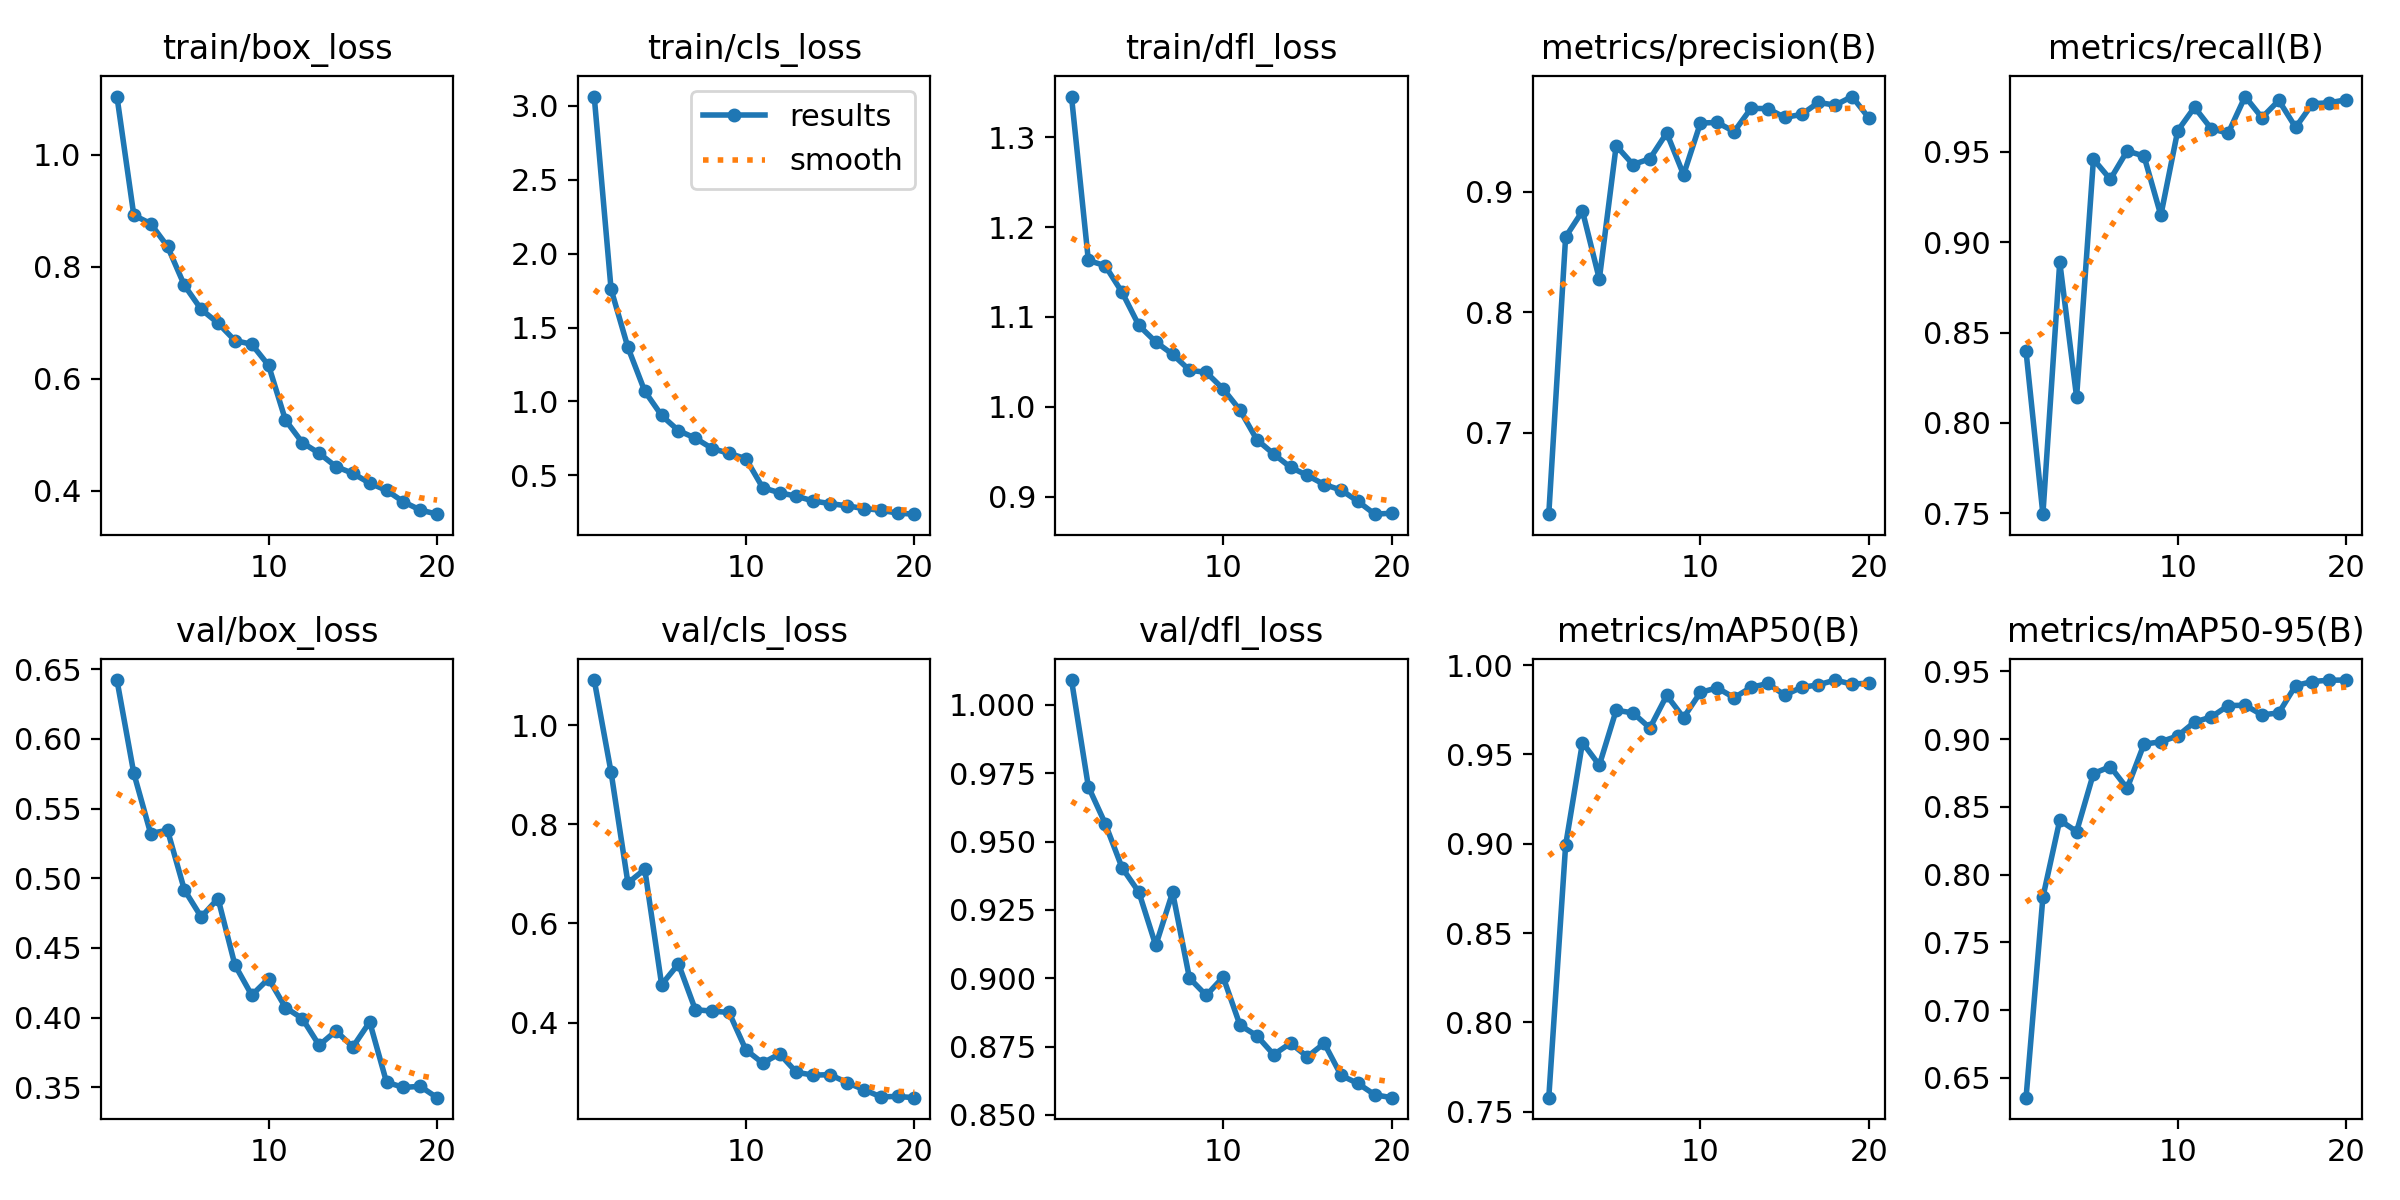

Values plotted in this chart, from the file beside it:
epoch, time, train/box_loss, train/cls_loss, train/dfl_loss, metrics/precision(B), metrics/recall(B), metrics/mAP50(B), metrics/mAP50-95(B), val/box_loss, val/cls_loss, val/dfl_loss, lr/pg0, lr/pg1, lr/pg2
1, 164.6, 1.104, 3.063, 1.345, 0.6327, 0.8396, 0.7579, 0.6353, 0.6422, 1.091, 1.009, 0.0002552, 0.0002552, 0.0002552
2, 325.2, 0.8923, 1.759, 1.163, 0.8624, 0.7496, 0.8992, 0.7833, 0.5753, 0.9053, 0.9701, 0.0004862, 0.0004862, 0.0004862
3, 485.7, 0.8772, 1.366, 1.157, 0.8839, 0.8891, 0.9567, 0.8402, 0.5321, 0.6817, 0.9566, 0.0006919, 0.0006919, 0.0006919
4, 645.3, 0.8365, 1.07, 1.127, 0.8275, 0.8144, 0.944, 0.8318, 0.5344, 0.7095, 0.9405, 0.0006548, 0.0006548, 0.0006548
5, 804.7, 0.767, 0.9053, 1.091, 0.938, 0.9459, 0.9748, 0.8746, 0.4917, 0.4766, 0.9315, 0.0006167, 0.0006167, 0.0006167
6, 965.6, 0.724, 0.8028, 1.072, 0.9224, 0.9348, 0.9733, 0.8797, 0.4722, 0.5183, 0.912, 0.0005787, 0.0005787, 0.0005787
7, 1126, 0.6994, 0.7521, 1.058, 0.9272, 0.9505, 0.9648, 0.8637, 0.4854, 0.4259, 0.9314, 0.0005406, 0.0005406, 0.0005406
8, 1287, 0.6682, 0.6819, 1.041, 0.9486, 0.9477, 0.983, 0.8963, 0.4378, 0.4229, 0.9001, 0.0005025, 0.0005025, 0.0005025
9, 1452, 0.6615, 0.6494, 1.038, 0.914, 0.9149, 0.9706, 0.8981, 0.4161, 0.4204, 0.8938, 0.0004645, 0.0004645, 0.0004645
10, 1615, 0.6238, 0.6132, 1.02, 0.9568, 0.9617, 0.9848, 0.9024, 0.4279, 0.3449, 0.9004, 0.0004264, 0.0004264, 0.0004264
11, 1768, 0.5261, 0.417, 0.9963, 0.9573, 0.9747, 0.9873, 0.9126, 0.4072, 0.3181, 0.8829, 0.0003883, 0.0003883, 0.0003883
12, 1919, 0.4858, 0.3827, 0.9634, 0.9497, 0.9627, 0.9818, 0.9164, 0.3993, 0.3368, 0.879, 0.0003503, 0.0003503, 0.0003503
13, 2071, 0.4667, 0.3593, 0.9475, 0.9689, 0.9604, 0.9876, 0.9248, 0.3801, 0.2996, 0.8721, 0.0003122, 0.0003122, 0.0003122
14, 2230, 0.4428, 0.3269, 0.9327, 0.9688, 0.9806, 0.9898, 0.925, 0.3904, 0.2938, 0.8763, 0.0002741, 0.0002741, 0.0002741
15, 2396, 0.4309, 0.3094, 0.9236, 0.9615, 0.9689, 0.9832, 0.9179, 0.379, 0.2947, 0.8713, 0.0002361, 0.0002361, 0.0002361
16, 2564, 0.4133, 0.2942, 0.9135, 0.9639, 0.9785, 0.9876, 0.9194, 0.3969, 0.2787, 0.8762, 0.000198, 0.000198, 0.000198
17, 2731, 0.4004, 0.2761, 0.9074, 0.9739, 0.9636, 0.989, 0.9396, 0.3536, 0.2646, 0.8645, 0.00016, 0.00016, 0.00016
18, 2898, 0.38, 0.2647, 0.8948, 0.9717, 0.9767, 0.9917, 0.9425, 0.3499, 0.25, 0.8615, 0.0001219, 0.0001219, 0.0001219
19, 3065, 0.3653, 0.2449, 0.8806, 0.9788, 0.9771, 0.9894, 0.9435, 0.3507, 0.2508, 0.8574, 8.3821e-05, 8.3821e-05, 8.3821e-05
20, 3232, 0.3578, 0.2378, 0.8817, 0.9609, 0.9788, 0.99, 0.9436, 0.3425, 0.2483, 0.8563, 4.57555e-05, 4.57555e-05, 4.57555e-05
